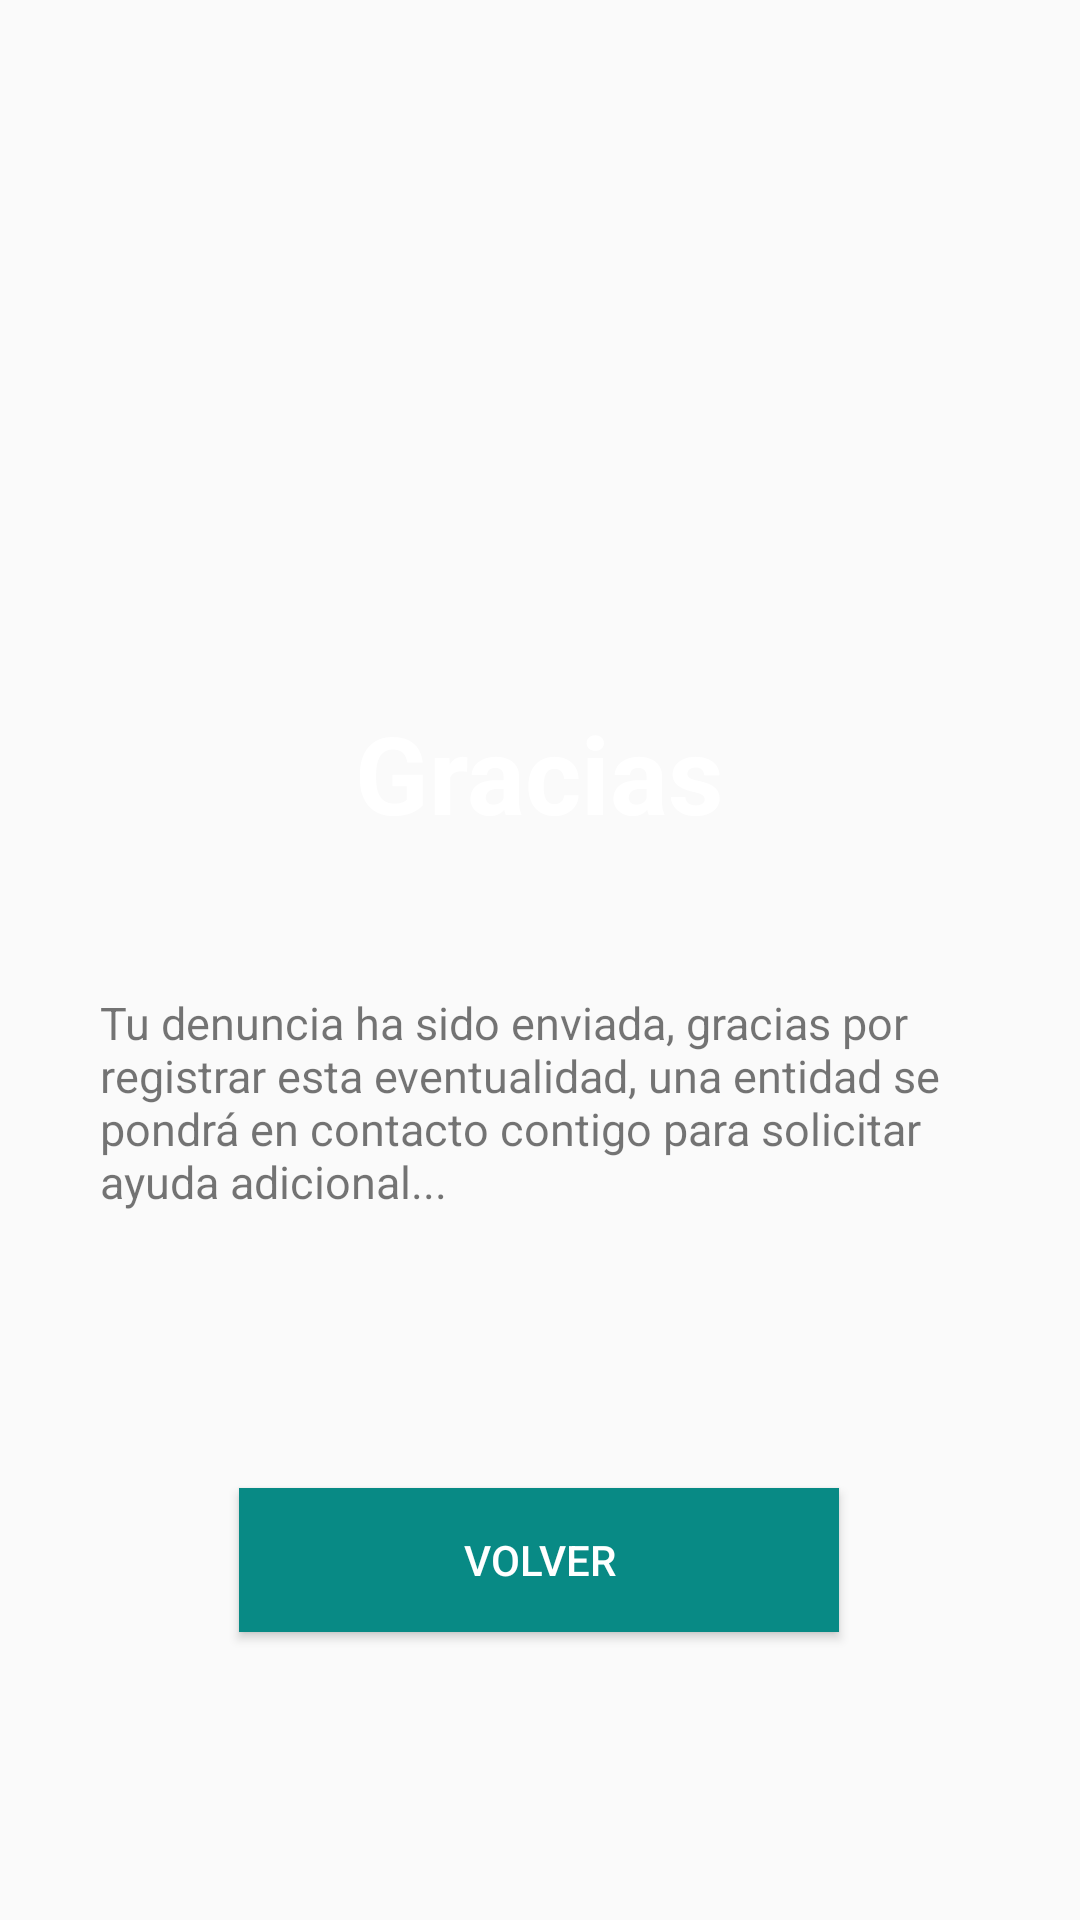

Write the Android layout XML for this screen, with the resource values it uses.
<!-- AndroidManifest.xml: application theme AppTheme -->
<!-- res/layout/activity_denuncia_gracias.xml -->
<?xml version="1.0" encoding="utf-8"?>
<LinearLayout
    android:gravity="center"
    android:orientation="vertical"
    xmlns:android="http://schemas.android.com/apk/res/android"
    xmlns:app="http://schemas.android.com/apk/res-auto"
    xmlns:tools="http://schemas.android.com/tools"
    android:layout_width="match_parent"
    android:layout_height="match_parent"
    android:background="@drawable/fondo_denuncia"
    tools:context="com.example.camiloandresibarrayepes.Adda.Denuncia_gracias">

    <LinearLayout
        android:gravity="center"
        android:orientation="vertical"
        android:layout_width="303dp"
        android:layout_height="491dp"
        android:layout_marginBottom="8dp"
        android:layout_marginEnd="8dp"
        android:layout_marginStart="8dp"
        android:layout_marginTop="8dp"
        app:layout_constraintBottom_toBottomOf="parent"
        app:layout_constraintEnd_toEndOf="parent"
        app:layout_constraintStart_toStartOf="parent"
        app:layout_constraintTop_toTopOf="parent">

        <ImageView
            android:id="@+id/imageView7"
            android:layout_width="99dp"
            android:layout_height="87dp"
            android:layout_below="@+id/textView3"
            android:layout_centerHorizontal="true"
            app:srcCompat="@drawable/check2"
            tools:layout_editor_absoluteX="131dp"
            tools:layout_editor_absoluteY="229dp" />

        <TextView
            android:id="@+id/textView3"
            android:layout_width="wrap_content"
            android:layout_height="wrap_content"
            android:layout_alignParentTop="true"
            android:layout_centerHorizontal="true"
            android:layout_marginTop="51dp"
            android:text="Gracias"
            android:textColor="@color/colorWhite"
            android:textSize="36sp"
            android:textStyle="bold"
            tools:layout_editor_absoluteX="119dp"
            tools:layout_editor_absoluteY="167dp" />

        <TextView
            android:paddingLeft="5sp"
            android:id="@+id/textView4"
            android:layout_width="match_parent"
            android:layout_height="wrap_content"
            android:layout_alignParentLeft="true"
            android:layout_alignParentStart="true"
            android:layout_below="@+id/imageView7"
            android:layout_marginTop="49dp"
            android:text="Tu denuncia ha sido enviada, gracias por registrar esta eventualidad, una entidad se pondrá en contacto contigo para solicitar ayuda adicional..."
            android:textSize="15dp"
            tools:layout_editor_absoluteX="25dp"
            tools:layout_editor_absoluteY="350dp" />

        <Button
            android:id="@+id/button_volver_denuncias"
            android:layout_width="200sp"
            android:layout_height="wrap_content"
            android:layout_alignEnd="@+id/imageView7"
            android:layout_alignRight="@+id/imageView7"
            android:layout_below="@+id/textView4"
            android:layout_marginTop="92dp"
            android:background="@color/colorTop"
            android:text="Volver"
            android:onClick="volver"
            android:textColor="@color/colorWhite"
            />
    </LinearLayout>

</LinearLayout>
<!-- resources referenced by this layout -->
<resources>
  <color name="colorTop">#088a85</color>
  <color name="colorWhite">#ffffff</color>
  <style name="AppTheme" parent="Theme.AppCompat.Light.NoActionBar">
          
          <item name="colorPrimary">@color/colorPrimary</item>
          <item name="colorPrimaryDark">@color/colorTop</item>
          <item name="colorAccent">@color/colorAccent</item>
      </style>
  <color name="colorPrimary">#3F51B5</color>
  <color name="colorAccent">#050</color>
</resources>
